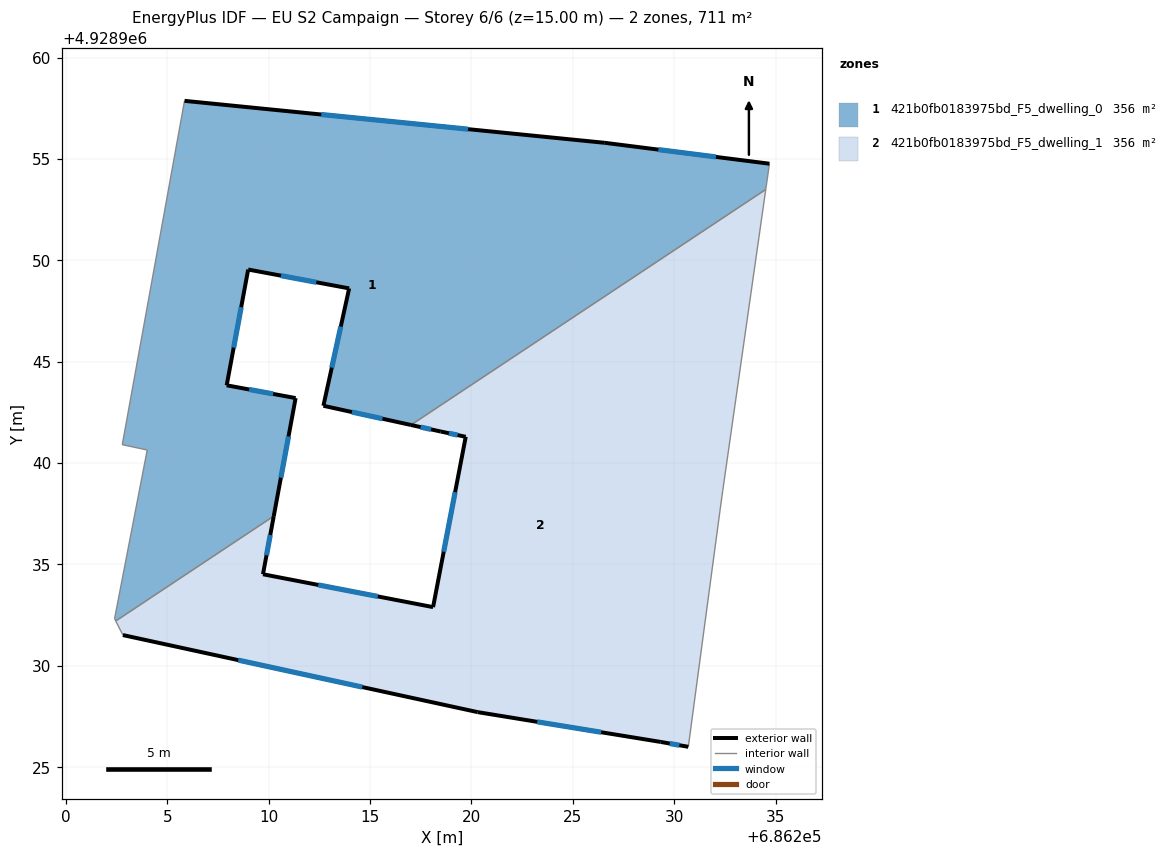
=== STOREY PLAN SPEC (per zone: floor XY polygon, exterior-wall plan segments, windows/doors) ===
zone 1: 421b0fb0183975bd_F5_dwelling_0  (355.5 m²)
  floor: (686234.70, 4928954.77) (686234.52, 4928953.50) (686217.02, 4928941.88) (686212.70, 4928942.83) (686213.97, 4928948.62) (686208.99, 4928949.55) (686207.93, 4928943.84) (686211.33, 4928943.21) (686210.25, 4928937.39) (686202.46, 4928932.21) (686202.40, 4928932.33) (686204.01, 4928940.65) (686202.78, 4928940.91) (686205.85, 4928957.87) (686226.58, 4928955.80)
  exterior wall: (686234.70, 4928954.77) – (686226.58, 4928955.80)  [8.2 m]
    window: (686232.06, 4928955.10) – (686229.22, 4928955.46)  [3.0 m²]
  exterior wall: (686212.70, 4928942.83) – (686217.02, 4928941.88)  [4.4 m]
    window: (686214.11, 4928942.52) – (686215.62, 4928942.19)  [1.6 m²]
  exterior wall: (686213.97, 4928948.62) – (686212.70, 4928942.83)  [5.9 m]
    window: (686213.56, 4928946.73) – (686213.11, 4928944.71)  [2.2 m²]
  exterior wall: (686208.99, 4928949.55) – (686213.97, 4928948.62)  [5.1 m]
    window: (686210.61, 4928949.24) – (686212.35, 4928948.92)  [1.9 m²]
  exterior wall: (686207.93, 4928943.84) – (686208.99, 4928949.55)  [5.8 m]
    window: (686208.28, 4928945.69) – (686208.65, 4928947.69)  [2.1 m²]
  exterior wall: (686211.33, 4928943.21) – (686207.93, 4928943.84)  [3.5 m]
    window: (686210.23, 4928943.41) – (686209.04, 4928943.63)  [1.3 m²]
  exterior wall: (686210.25, 4928937.39) – (686211.33, 4928943.21)  [5.9 m]
    window: (686210.60, 4928939.28) – (686210.98, 4928941.31)  [2.2 m²]
  exterior wall: (686226.58, 4928955.80) – (686205.85, 4928957.87)  [20.8 m]
    window: (686219.84, 4928956.47) – (686212.59, 4928957.19)  [7.6 m²]
  interior walls: 7
zone 2: 421b0fb0183975bd_F5_dwelling_1  (355.5 m²)
  floor: (686234.52, 4928953.50) (686232.40, 4928938.66) (686232.27, 4928937.72) (686230.70, 4928926.01) (686229.34, 4928926.25) (686220.31, 4928927.72) (686202.81, 4928931.52) (686202.46, 4928932.21) (686210.25, 4928937.39) (686209.72, 4928934.52) (686218.11, 4928932.90) (686219.72, 4928941.30) (686218.49, 4928941.56) (686217.02, 4928941.88)
  exterior wall: (686220.31, 4928927.72) – (686229.34, 4928926.25)  [9.1 m]
    window: (686223.25, 4928927.24) – (686226.40, 4928926.73)  [3.4 m²]
  exterior wall: (686202.81, 4928931.52) – (686220.31, 4928927.72)  [17.9 m]
    window: (686208.50, 4928930.28) – (686214.62, 4928928.95)  [6.6 m²]
  exterior wall: (686209.72, 4928934.52) – (686210.25, 4928937.39)  [2.9 m]
    window: (686209.89, 4928935.45) – (686210.08, 4928936.45)  [1.1 m²]
  exterior wall: (686218.11, 4928932.90) – (686209.72, 4928934.52)  [8.5 m]
    window: (686215.38, 4928933.42) – (686212.45, 4928933.99)  [3.1 m²]
  exterior wall: (686219.72, 4928941.30) – (686218.11, 4928932.90)  [8.6 m]
    window: (686219.20, 4928938.57) – (686218.63, 4928935.63)  [3.1 m²]
  exterior wall: (686218.49, 4928941.56) – (686219.72, 4928941.30)  [1.3 m]
    window: (686218.89, 4928941.47) – (686219.32, 4928941.38)  [0.5 m²]
  exterior wall: (686217.02, 4928941.88) – (686218.49, 4928941.56)  [1.5 m]
    window: (686217.50, 4928941.77) – (686218.01, 4928941.66)  [0.6 m²]
  exterior wall: (686229.34, 4928926.25) – (686230.70, 4928926.01)  [1.4 m]
    window: (686229.78, 4928926.17) – (686230.26, 4928926.09)  [0.5 m²]
  interior walls: 6

=== DERIVED (storey summary) ===
Building: EU S2 Campaign
Storey: 6 of 6  (floor level z = 15.00 m)
Storey gross floor area: 711.0 m²
Zones on this storey: 2
  - 421b0fb0183975bd_F5_dwelling_0: floor 355.5 m²; exterior wall 59.6 m (178.9 m²); 8 window(s) 21.9 m²; WWR 12.2%
  - 421b0fb0183975bd_F5_dwelling_1: floor 355.5 m²; exterior wall 51.2 m (153.6 m²); 8 window(s) 18.8 m²; WWR 12.2%
Zone adjacency (shared interzone walls):
  - 421b0fb0183975bd_F5_dwelling_0 ↔ 421b0fb0183975bd_F5_dwelling_1